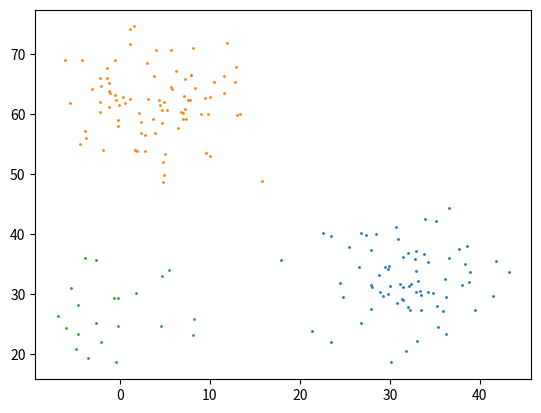

The matplotlib source for this figure: (Note: this script raises an exception after producing the figure.)
import numpy as np
import matplotlib.pyplot as plt

CLUSTER_NUM = 3 # 設定要產生的群數量
MIN_POINTS = 1 # 每個群的最小資料點數量
MAX_POINTS = 100 # 每個群的最大資料點數量
DISTRIBUTE_FACTOR = 5 # 設定資料分布的離散程度
SPACE_SIZE = 100 # 定義分布空間大小

# 產生隨機資料
data = []
for i in range(CLUSTER_NUM):
    num = np.random.randint(MIN_POINTS, MAX_POINTS) # 每個群的資料點數量
    center = np.random.randint(SPACE_SIZE, size=2) # 生成隨機中心點
    data.append(np.random.randn(num, 2)*DISTRIBUTE_FACTOR + center) # 生成隨機資料

# 繪製資料
for i in range(CLUSTER_NUM):
    plt.scatter(data[i][:, 0], data[i][:, 1], s=1)

plt.show()

# 將資料寫入data 資料夾中
with open('generate/data/data.txt', 'w') as f:
    for i in range(CLUSTER_NUM):
        for j in range(data[i].shape[0]):
            f.write(str(data[i][j][0]) + ',' + str(data[i][j][1]) + ',' + str(i) + '\n')
